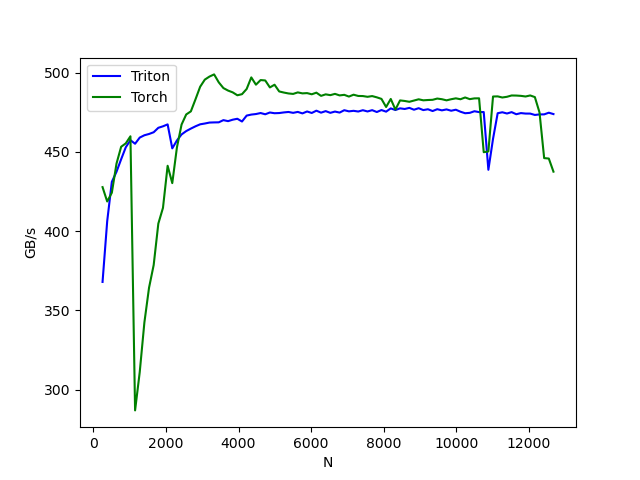

Values plotted in this chart, from the file beside it:
N, Triton, Torch
256, 368, 427.7
384, 406.2, 418.7
512, 431.1, 424.2
640, 437.4, 442.5
768, 445.3, 453.2
896, 452.9, 455.4
1024, 457.3, 459.8
1152, 455.1, 287
1280, 459, 311.1
1408, 460.4, 342.4
1536, 461.3, 364.3
1664, 462.4, 378.6
1792, 465.1, 404.7
1920, 466.1, 414.7
2048, 467.3, 441.2
2176, 452.2, 430.3
2304, 457.2, 452.8
2432, 461, 467.2
2560, 463.1, 473.6
2688, 464.7, 475.5
2816, 466.1, 483.2
2944, 467.4, 491.1
3072, 467.8, 495.5
3200, 468.4, 497.5
3328, 468.6, 498.8
3456, 468.6, 493.8
3584, 470, 490.2
3712, 469.3, 488.6
3840, 470.3, 487.5
3968, 470.8, 485.7
4096, 469.1, 486.4
4224, 472.8, 489.6
4352, 473.5, 496.9
4480, 473.8, 492.3
4608, 474.5, 495.3
4736, 473.7, 495
4864, 474.8, 490.6
4992, 474.3, 492.3
5120, 474.5, 488.1
5248, 474.8, 487.4
5376, 475.1, 486.8
5504, 474.6, 486.5
5632, 475.2, 487.5
5760, 474.2, 486.9
5888, 475.4, 487
6016, 474.5, 486.3
6144, 475.9, 487.3
6272, 474.7, 485.3
6400, 475.7, 486.2
6528, 474.6, 485.7
6656, 475.4, 486.5
6784, 474.7, 485.6
6912, 476.2, 485.9
7040, 475.5, 484.8
7168, 475.9, 486
7296, 475.4, 485.2
7424, 476.2, 485.2
7552, 475.5, 484.7
7680, 476.3, 485.1
7808, 475.1, 484.4
... 38 more rows
